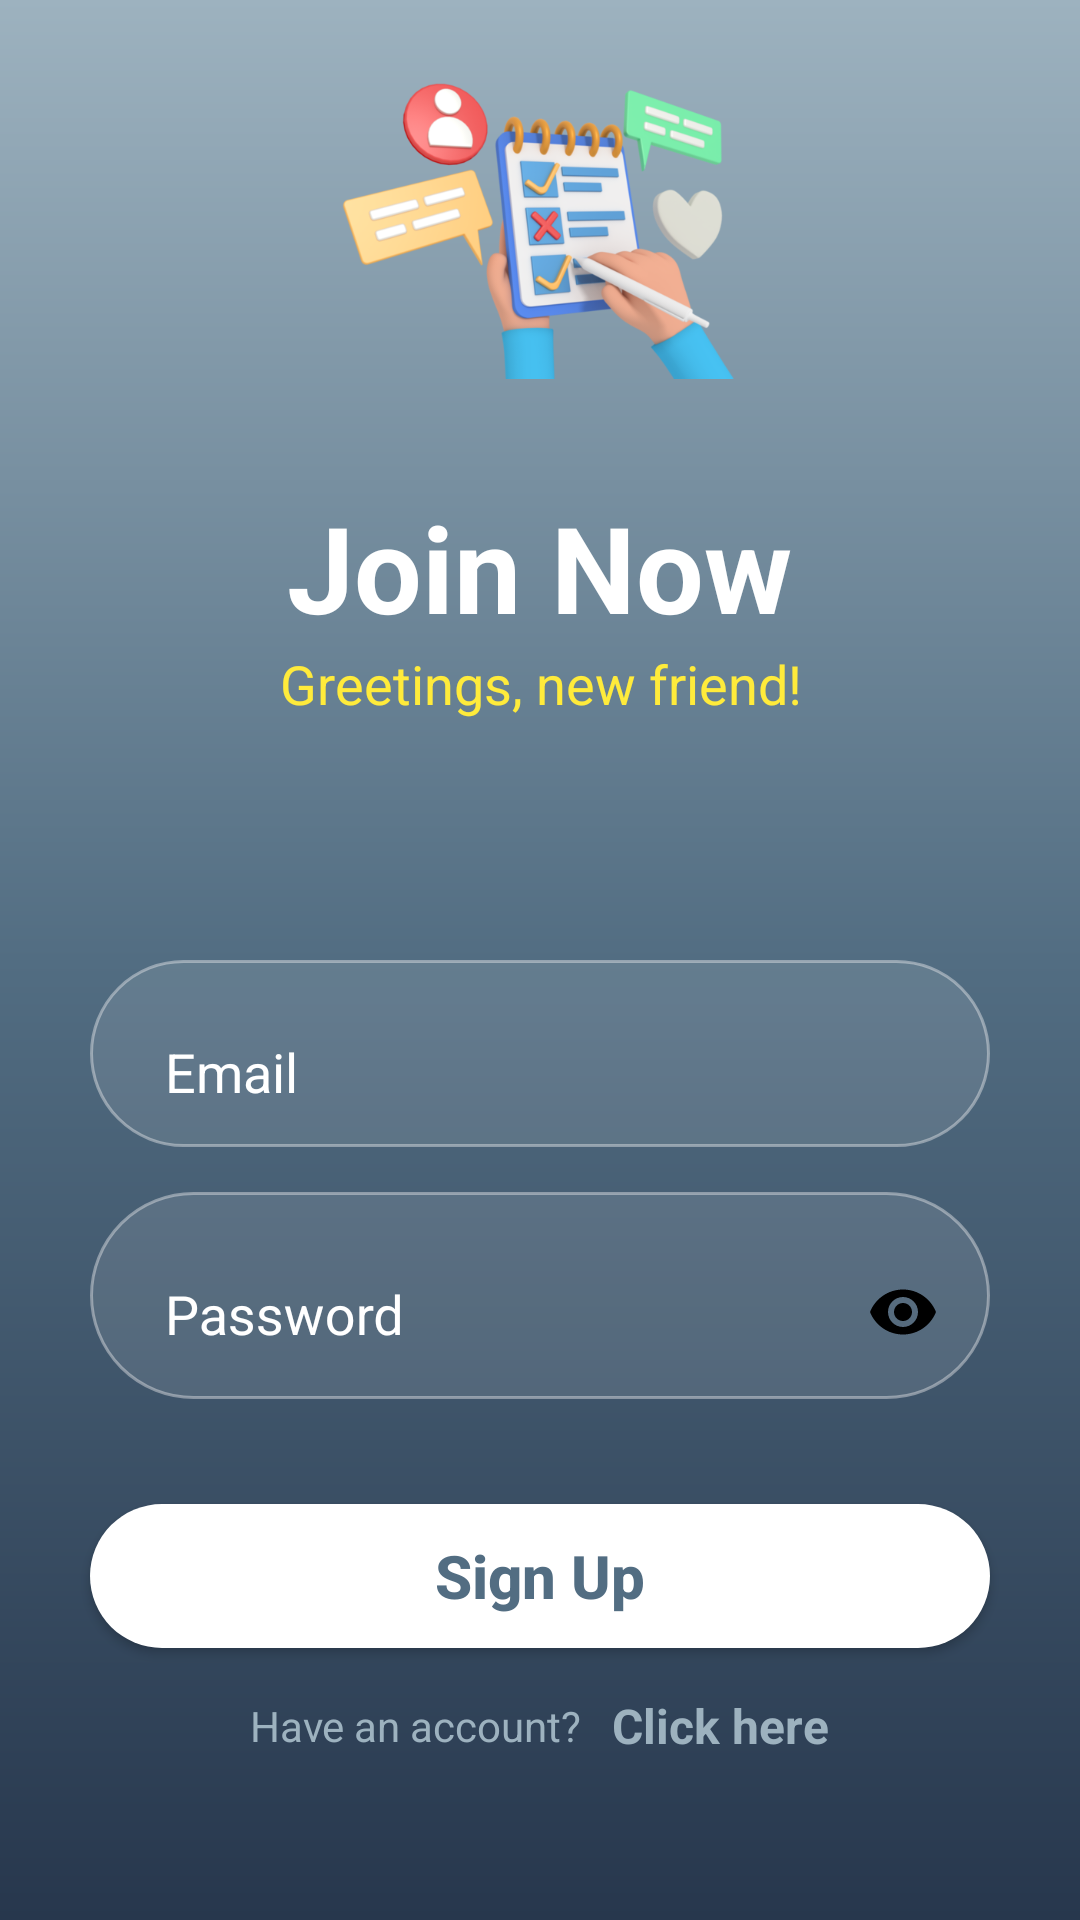

Android layout source for this screen:
<!-- AndroidManifest.xml: application theme Theme.MindGuide -->
<!-- res/layout/activity_sign_up.xml -->
<?xml version="1.0" encoding="utf-8"?>
<RelativeLayout xmlns:android="http://schemas.android.com/apk/res/android"
    xmlns:app="http://schemas.android.com/apk/res-auto"
    xmlns:tools="http://schemas.android.com/tools"
    android:layout_width="match_parent"
    android:layout_height="match_parent"
    android:background="@drawable/login_background"
    tools:context=".SignUpActivity">

    <ProgressBar
        android:id="@+id/progressBar"
        android:layout_width="wrap_content"
        android:layout_height="wrap_content"
        android:layout_above="@id/email"
        android:layout_centerHorizontal="true"
        android:layout_marginBottom="20dp"
        android:visibility="invisible" />

    <ImageView
        android:id="@+id/image"
        android:layout_width="150dp"
        android:layout_height="150dp"
        android:layout_above="@id/centerline"
        android:layout_centerHorizontal="true"
        android:layout_marginBottom="170dp"
        app:srcCompat="@drawable/login_image" />


    <LinearLayout
        android:layout_width="match_parent"
        android:layout_height="wrap_content"
        android:layout_above="@id/centerline"
        android:layout_marginLeft="30dp"
        android:layout_marginRight="30dp"
        android:layout_marginBottom="80dp"
        android:orientation="vertical">


        <TextView
            android:layout_width="wrap_content"
            android:layout_height="wrap_content"
            android:layout_gravity="center"
            android:text="@string/join_now"
            android:textColor="#FFFFFF"
            android:textSize="40sp"
            android:textStyle="bold" />

        <TextView
            android:layout_width="match_parent"
            android:layout_height="wrap_content"
            android:gravity="center"
            android:text="@string/greetings_new_friend"
            android:textColor="#ffeb3b"
            android:textSize="18sp" />

    </LinearLayout>

    <RelativeLayout
        android:id="@+id/centerline"
        android:layout_width="match_parent"
        android:layout_height="wrap_content"
        android:layout_centerInParent="true">

    </RelativeLayout>

    <com.google.android.material.textfield.TextInputLayout
        android:id="@+id/email"
        android:layout_width="match_parent"
        android:layout_height="wrap_content"
        android:layout_below="@id/centerline"
        android:layout_marginLeft="30dp"
        android:layout_marginRight="30dp"
        android:layout_marginBottom="10dp"
        android:background="@drawable/edit_text_background"
        android:padding="5dp"
        android:textColorHint="@color/white"
        app:boxBackgroundColor="@color/transparent">

        <EditText
            android:id="@+id/editTextEmail"
            android:layout_width="match_parent"
            android:layout_height="wrap_content"
            android:backgroundTint="@color/transparent"
            android:hint="@string/email"
            android:inputType="textEmailAddress"
            android:paddingStart="20dp" />
    </com.google.android.material.textfield.TextInputLayout>

    <com.google.android.material.textfield.TextInputLayout
        android:id="@+id/password"
        android:layout_width="match_parent"
        android:layout_height="wrap_content"
        android:layout_below="@id/email"
        android:layout_marginLeft="30dp"
        android:layout_marginTop="5dp"
        android:layout_marginRight="30dp"
        android:layout_marginBottom="10dp"
        android:background="@drawable/edit_text_background"
        android:padding="5dp"
        android:textColorHint="@color/white"
        app:passwordToggleEnabled="true"
        app:passwordToggleTint="@color/black">

        <EditText
            android:id="@+id/editTextPassword"
            android:layout_width="match_parent"
            android:layout_height="wrap_content"
            android:backgroundTint="@color/transparent"
            android:hint="@string/password"
            android:inputType="numberPassword"
            android:paddingStart="20dp" />
    </com.google.android.material.textfield.TextInputLayout>

    <Button
        android:id="@+id/buttonSignUp"
        android:layout_width="match_parent"
        android:layout_height="wrap_content"
        android:layout_below="@id/password"
        android:layout_marginStart="30dp"
        android:layout_marginTop="25dp"
        android:layout_marginEnd="30dp"
        android:layout_marginBottom="15dp"
        android:background="@drawable/button_background"
        android:elevation="20dp"
        android:text="@string/sign_up"
        android:textAllCaps="false"
        android:textColor="@color/color_of_the_wave"
        android:textSize="20sp"
        android:textStyle="bold">

    </Button>

    <LinearLayout
        android:layout_width="match_parent"
        android:layout_height="wrap_content"
        android:layout_below="@id/buttonSignUp"
        android:gravity="center"
        android:orientation="horizontal">

        <TextView
            android:layout_width="wrap_content"
            android:layout_height="wrap_content"
            android:layout_marginEnd="10dp"
            android:text="@string/have_an_account"
            android:textColor="@color/wave_background" />


        <TextView
            android:id="@+id/textViewClickHere"
            android:layout_width="wrap_content"
            android:layout_height="wrap_content"
            android:text="@string/click_here"
            android:textAlignment="center"
            android:textColor="@color/wave_background"
            android:textSize="16sp"
            android:textStyle="bold" />
    </LinearLayout>

</RelativeLayout>
<!-- resources referenced by this layout -->
<resources>
  <color name="black">#FF000000</color>
  <color name="color_of_the_wave">#526D82</color>
  <color name="transparent">#00000000</color>
  <color name="wave_background">#9DB2BF</color>
  <color name="white">#FFFFFFFF</color>
  <!-- drawable button_background (drawable) -->
  <?xml version="1.0" encoding="utf-8"?>
  <selector xmlns:android="http://schemas.android.com/apk/res/android">
      <item>
  
          <shape android:shape="rectangle">
  
              <solid android:color="@color/white" />
              <corners android:radius="50dp"/>
  
  
          </shape>
  
  
      </item>
  </selector>
  <!-- drawable edit_text_background (drawable) -->
  <?xml version="1.0" encoding="utf-8"?>
  <selector xmlns:android="http://schemas.android.com/apk/res/android">
  
      <item>
          <shape android:shape="rectangle">
  
              <solid android:color="#1bffffff" />
  
              <corners android:radius="50dp" />
  
              <stroke android:width="1dp" android:color="#65faf8f8"/>
          </shape>
      </item>
  </selector>
  <!-- drawable login_background (drawable) -->
  <?xml version="1.0" encoding="utf-8"?>
  <shape xmlns:android="http://schemas.android.com/apk/res/android"
      android:shape="rectangle">
  
      <gradient
          android:angle="270"
          android:centerColor="@color/color_of_the_wave"
          android:endColor="@color/color_of_the_toolbar"
          android:startColor="@color/wave_background"
          android:type="linear" />
  
  
  </shape>
  <!-- drawable login_image: png bitmap (drawable, 164068 bytes) -->
  <string name="click_here">Click here</string>
  <string name="email">Email</string>
  <string name="greetings_new_friend">Greetings, new friend!</string>
  <string name="have_an_account">Have an account?</string>
  <string name="join_now">Join Now</string>
  <string name="password">Password</string>
  <string name="sign_up">Sign Up</string>
  <style name="Theme.MindGuide" parent="Base.Theme.MindGuide" />
  <color name="color_of_the_toolbar">#27374D</color>
  <style name="Base.Theme.MindGuide" parent="Theme.AppCompat.DayNight.NoActionBar">
          
          
      </style>
</resources>
